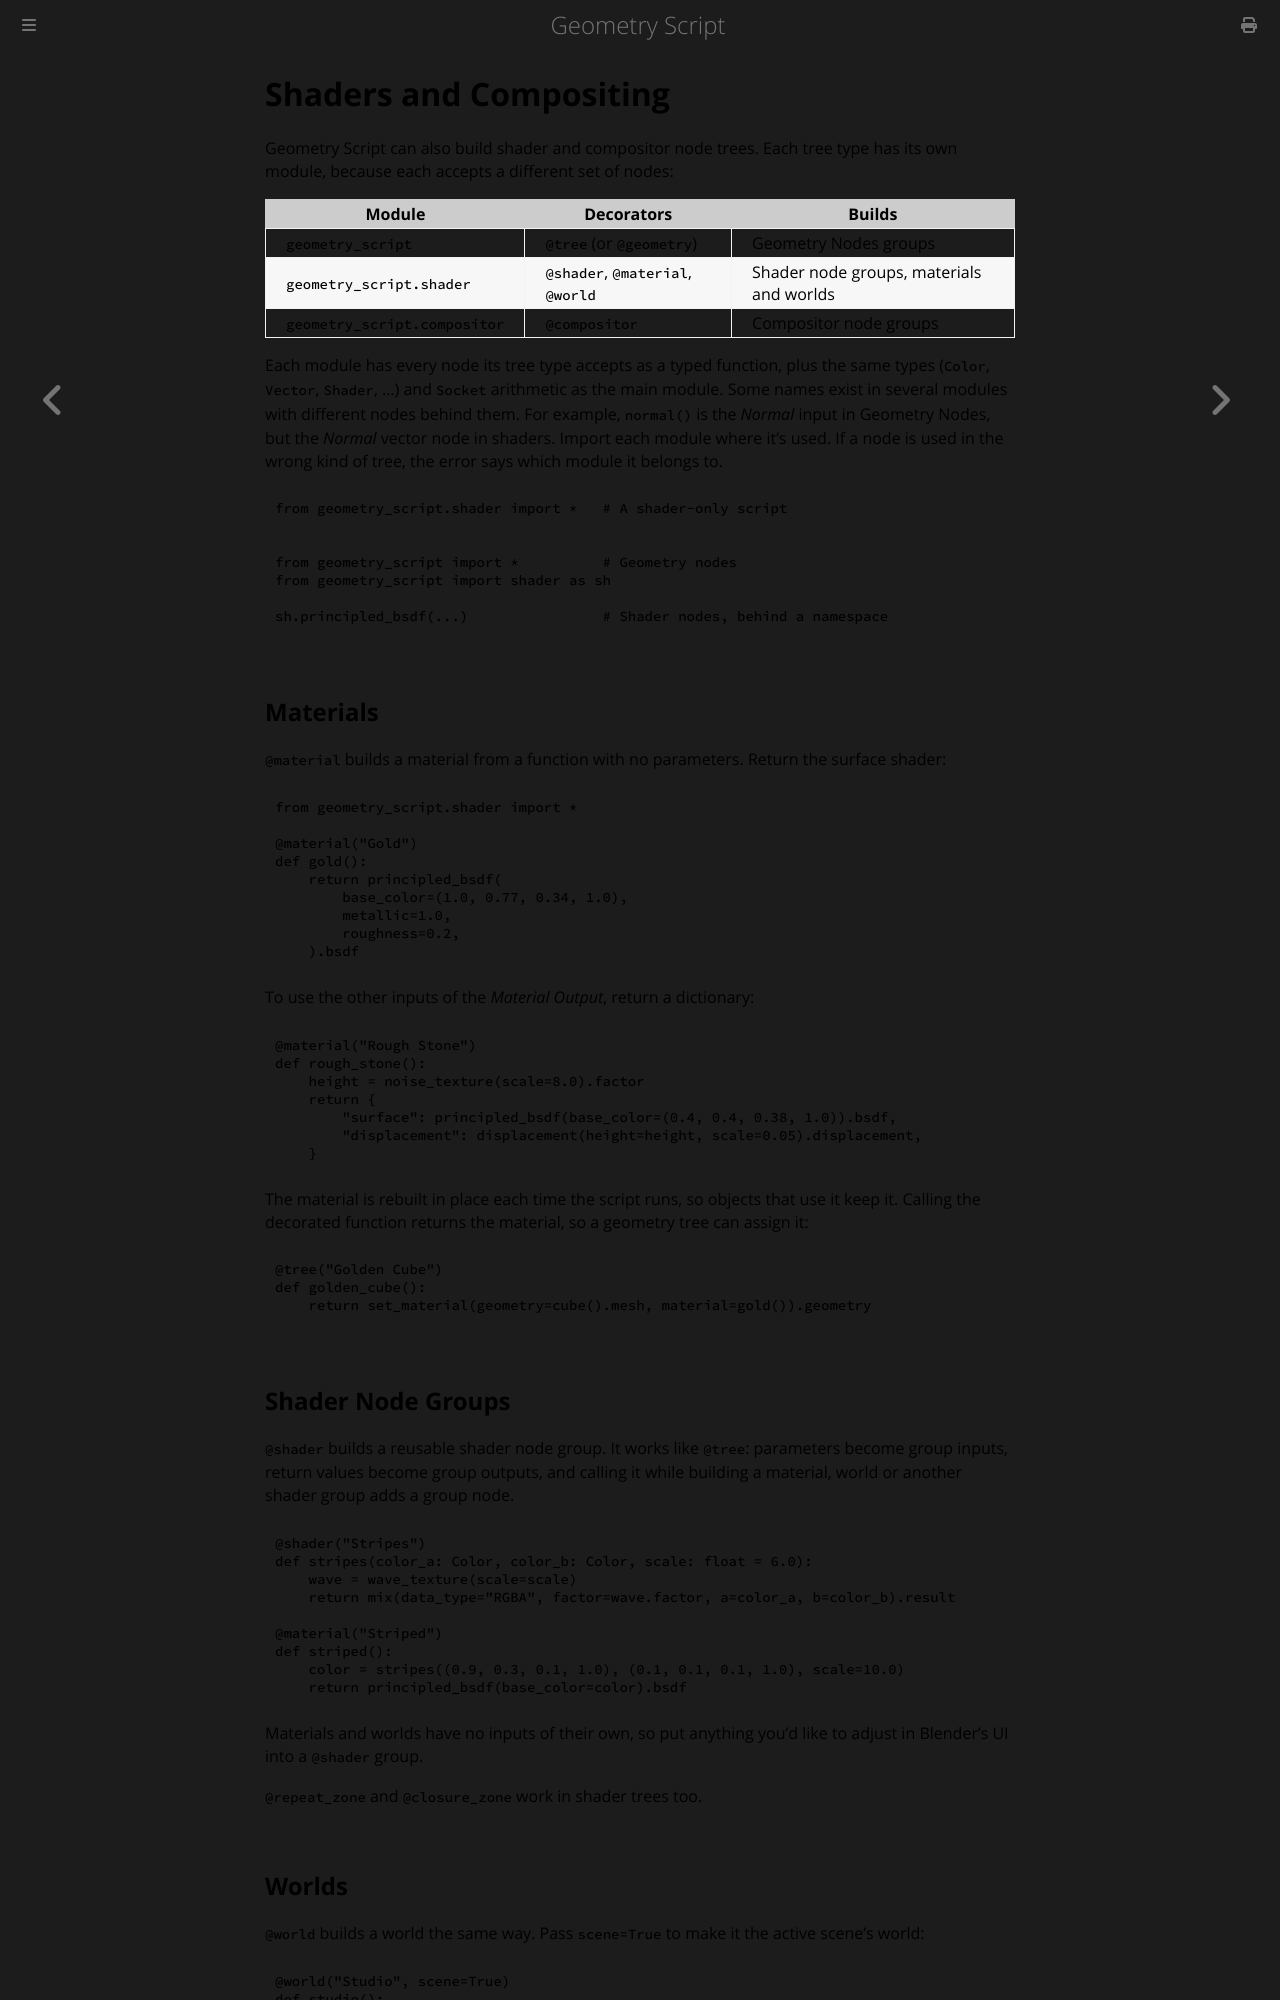

repository: carson-katri/geometry-script · page: api/advanced-scripting/shaders-and-compositing.html · generator: mdbook

# Shaders and Compositing

Geometry Script can also build shader and compositor node trees. Each tree type has its own module, because each accepts a different set of nodes:

| Module | Decorators | Builds |
|---|---|---|
| `geometry_script` | `@tree` (or `@geometry`) | Geometry Nodes groups |
| `geometry_script.shader` | `@shader`, `@material`, `@world` | Shader node groups, materials and worlds |
| `geometry_script.compositor` | `@compositor` | Compositor node groups |

Each module has every node its tree type accepts as a typed function, plus the same types (`Color`, `Vector`, `Shader`, ...) and `Socket` arithmetic as the main module. Some names exist in several modules with different nodes behind them. For example, `normal()` is the *Normal* input in Geometry Nodes, but the *Normal* vector node in shaders. Import each module where it's used. If a node is used in the wrong kind of tree, the error says which module it belongs to.

```python
from geometry_script.shader import *   # A shader-only script
```

```python
from geometry_script import *          # Geometry nodes
from geometry_script import shader as sh

sh.principled_bsdf(...)                # Shader nodes, behind a namespace
```

## Materials

`@material` builds a material from a function with no parameters. Return the surface shader:

```python
from geometry_script.shader import *

@material("Gold")
def gold():
    return principled_bsdf(
        base_color=(1.0, 0.77, 0.34, 1.0),
        metallic=1.0,
        roughness=0.2,
    ).bsdf
```

To use the other inputs of the *Material Output*, return a dictionary:

```python
@material("Rough Stone")
def rough_stone():
    height = noise_texture(scale=8.0).factor
    return {
        "surface": principled_bsdf(base_color=(0.4, 0.4, 0.38, 1.0)).bsdf,
        "displacement": displacement(height=height, scale=0.05).displacement,
    }
```

The material is rebuilt in place each time the script runs, so objects that use it keep it. Calling the decorated function returns the material, so a geometry tree can assign it:

```python
@tree("Golden Cube")
def golden_cube():
    return set_material(geometry=cube().mesh, material=gold()).geometry
```

## Shader Node Groups

`@shader` builds a reusable shader node group. It works like `@tree`: parameters become group inputs, return values become group outputs, and calling it while building a material, world or another shader group adds a group node.

```python
@shader("Stripes")
def stripes(color_a: Color, color_b: Color, scale: float = 6.0):
    wave = wave_texture(scale=scale)
    return mix(data_type="RGBA", factor=wave.factor, a=color_a, b=color_b).result

@material("Striped")
def striped():
    color = stripes((0.9, 0.3, 0.1, 1.0), (0.1, 0.1, 0.1, 1.0), scale=10.0)
    return principled_bsdf(base_color=color).bsdf
```

Materials and worlds have no inputs of their own, so put anything you'd like to adjust in Blender's UI into a `@shader` group.

`@repeat_zone` and `@closure_zone` work in shader trees too.
